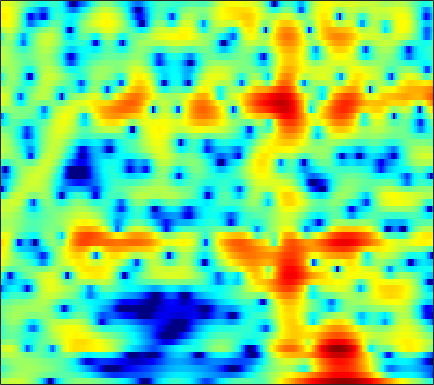

Source data for this figure (header and first rows):
1.6098, 1.8673, 2.1866, 2.4722, 2.6502, 2.8303, 2.9388, 2.9699, 2.9371, 2.8131, 2.5883, 2.3406, 1.8991, 1.3184, 0.77911, -0.1071, -1.2213, -2.245, -3.9428, -6.1707, -9.2462, -12.579, -20.309, -21.162
-1.641, -1.167, -0.5835, -0.0645, 0.281, 0.6787, 1.001, 1.193, 1.38, 1.488, 1.521, 1.496, 1.399, 1.234, 1.068, 0.799, 0.487, 0.2337, -0.1147, -0.4582, -0.7741, -0.9808, -1.206, -1.365
-3.826, -3.001, -2.056, -1.265, -0.7605, -0.1907, 0.2743, 0.5582, 0.8601, 1.082, 1.231, 1.3, 1.34, 1.326, 1.285, 1.193, 1.067, 0.9531, 0.7821, 0.5926, 0.3883, 0.2262, 0.00192, -0.2362
-1.455, -1.005, -0.4629, -9.2652e-05, 0.2909, 0.608, 0.8461, 0.9764, 1.09, 1.141, 1.138, 1.107, 1.034, 0.9302, 0.8351, 0.6902, 0.5275, 0.3957, 0.2109, 0.02064, -0.1744, -0.3174, -0.504, -0.686
1.175, 1.513, 1.869, 2.094, 2.169, 2.146, 1.984, 1.781, 1.414, 0.966, 0.4904, 0.155, -0.2191, -0.4802, -0.6022, -0.7046, -0.8031, -0.9175, -1.165, -1.543, -2.037, -2.446, -2.94, -3.215
2.455, 3.024, 3.512, 3.704, 3.655, 3.321, 2.641, 1.871, 0.4212, -1.666, -4.686, -7.87, -12.88, -11.13, -7.719, -4.572, -2.675, -1.833, -1.331, -1.488, -2.336, -3.52, -6.113, -10.12
-0.6942, -0.1791, 0.3029, 0.5462, 0.568, 0.3806, -0.06978, -0.5769, -1.446, -2.484, -3.579, -4.307, -4.89, -4.865, -4.477, -3.703, -2.871, -2.312, -1.685, -1.209, -0.8731, -0.6758, -0.4236, -0.08839
-2.91, -2.338, -1.73, -1.316, -1.138, -1.075, -1.211, -1.428, -1.838, -2.349, -2.911, -3.318, -3.778, -4.069, -4.133, -3.99, -3.584, -3.146, -2.436, -1.659, -0.8721, -0.2959, 0.4413, 1.141
-3.459, -2.521, -1.556, -0.8804, -0.5644, -0.3742, -0.4371, -0.6577, -1.205, -2.066, -3.258, -4.411, -6.387, -8.903, -10.88, -11.91, -9.806, -7.594, -4.976, -2.897, -1.257, -0.2458, 0.8673, 1.768
-2.214, -1.323, -0.3804, 0.307, 0.6575, 0.9098, 0.9329, 0.7948, 0.3833, -0.2836, -1.222, -2.122, -3.572, -5.156, -6.17, -6.614, -5.721, -4.548, -2.887, -1.432, -0.2648, 0.4285, 1.133, 1.621
-1.05, -0.4772, 0.1716, 0.6881, 0.9861, 1.261, 1.399, 1.421, 1.356, 1.195, 0.9448, 0.7208, 0.4211, 0.1623, 0.02947, -0.03202, 0.03818, 0.161, 0.3698, 0.5534, 0.6565, 0.6455, 0.4669, 0.06684
-0.863, -0.5421, -0.1402, 0.2131, 0.4521, 0.7269, 0.9342, 1.049, 1.16, 1.229, 1.256, 1.273, 1.3, 1.328, 1.362, 1.403, 1.445, 1.462, 1.441, 1.334, 1.101, 0.8111, 0.2283, -0.6378
-2.158, -1.968, -1.645, -1.301, -1.059, -0.7669, -0.5205, -0.3766, -0.23, -0.1222, -0.002244, 0.1088, 0.2922, 0.527, 0.7404, 1.044, 1.351, 1.557, 1.765, 1.876, 1.853, 1.731, 1.42, 0.9238
-6.559, -5.888, -4.919, -4.062, -3.563, -3.123, -2.88, -2.819, -2.904, -3.114, -3.331, -3.421, -3.309, -2.79, -2.166, -1.14, -0.06567, 0.6753, 1.52, 2.18, 2.633, 2.846, 2.972, 2.92
-12.97, -10.18, -7.973, -6.68, -6.021, -5.483, -5.306, -5.416, -5.933, -7.077, -9.265, -12.05, -17.42, -14.07, -9.409, -5.124, -2.21, -0.5792, 1.09, 2.303, 3.149, 3.593, 3.946, 4.073
-6.139, -6.847, -7.82, -8.733, -9.082, -8.676, -7.712, -7.013, -6.375, -6.25, -6.515, -6.739, -6.781, -5.842, -4.539, -2.533, -0.6735, 0.5369, 1.872, 2.891, 3.632, 4.005, 4.269, 4.28
-2.128, -4.057, -7.472, -13.02, -18.45, -13.91, -8.894, -6.544, -4.513, -3.208, -2.26, -1.732, -1.169, -0.5503, -0.08113, 0.5985, 1.251, 1.745, 2.342, 2.854, 3.277, 3.499, 3.672, 3.647
2.14, 1.147, -0.12, -1.241, -1.842, -2.1, -1.969, -1.725, -1.314, -0.9332, -0.6148, -0.5214, -0.4393, -0.4156, -0.4625, -0.5656, -0.6908, -0.7587, -0.8017, -0.6971, -0.3865, -0.03603, 0.5344, 1.082
4.5, 3.887, 3.028, 2.249, 1.678, 0.9788, 0.405, 0.04023, -0.4089, -0.8108, -1.283, -1.631, -2.1, -2.754, -3.341, -4.356, -5.662, -6.961, -8.947, -10.46, -9.853, -8.01, -5.322, -3.063
5.451, 4.844, 3.921, 2.941, 2.151, 1.022, -0.06881, -0.8641, -1.84, -2.717, -3.488, -3.949, -4.671, -5.495, -6.154, -7.239, -8.652, -9.987, -12.23, -14.52, -13.65, -10.95, -7.32, -4.479
6.095, 5.455, 4.373, 2.948, 1.701, -0.2859, -2.635, -4.454, -6.494, -7.517, -7.553, -7.564, -7.857, -8.324, -8.867, -9.444, -9.583, -9.243, -8.493, -7.396, -6.094, -4.972, -3.511, -2.129
6.757, 6.36, 5.488, 4.088, 2.679, 0.1329, -3.596, -7.579, -15.5, -14.21, -9.718, -8.509, -8.246, -9.657, -12.28, -20.41, -20.63, -12.71, -7.714, -4.615, -2.521, -1.366, -0.3503, 0.2207
4.198, 4.489, 4.464, 3.994, 3.336, 2.2, 0.807, -0.2478, -1.466, -2.269, -2.817, -3.154, -3.625, -4.385, -4.935, -5.373, -5.054, -4.287, -2.945, -1.551, -0.4397, 0.1542, 0.6161, 0.6327
0.8779, 1.485, 1.903, 1.988, 1.86, 1.497, 1.004, 0.5819, -0.0002905, -0.5515, -1.051, -1.355, -1.782, -2.078, -2.227, -2.281, -2.166, -1.98, -1.6, -1.165, -0.7516, -0.4929, -0.2304, -0.1205
0.932, 1.187, 1.389, 1.425, 1.373, 1.178, 0.8844, 0.6064, 0.185, -0.2734, -0.7189, -1.042, -1.443, -1.728, -1.895, -2.009, -1.991, -1.902, -1.687, -1.432, -1.138, -0.9157, -0.6422, -0.4018
2.094, 2.096, 2.074, 1.981, 1.867, 1.64, 1.31, 0.9998, 0.5029, -0.08893, -0.7531, -1.289, -1.945, -2.539, -2.857, -3.068, -3.003, -2.801, -2.412, -1.958, -1.507, -1.198, -0.8528, -0.5661
3.095, 3.016, 2.932, 2.86, 2.764, 2.579, 2.271, 1.941, 1.326, 0.4805, -0.6526, -1.693, -3.394, -5.289, -6.546, -7.226, -6.404, -5.263, -3.757, -2.502, -1.604, -1.14, -0.7499, -0.5701
2.423, 2.401, 2.542, 2.812, 3.03, 3.243, 3.306, 3.2, 2.807, 2.069, 0.901, -0.3725, -2.762, -6.431, -10.62, -14.62, -8.987, -5.734, -2.963, -1.3, -0.3811, -0.06798, -0.06426, -0.4972
-4.577, -4.218, -2.667, -0.9143, 0.2901, 1.547, 2.439, 2.88, 3.17, 3.134, 2.797, 2.352, 1.622, 0.7687, 0.2725, -0.03975, 0.1144, 0.4329, 0.9157, 1.211, 1.201, 0.9411, 0.2005, -1.089
-17.98, -15.02, -9.398, -5.675, -3.682, -1.641, -0.1202, 0.7534, 1.641, 2.243, 2.599, 2.761, 2.822, 2.808, 2.761, 2.68, 2.595, 2.514, 2.34, 2.024, 1.511, 0.9554, -0.06117, -1.403
-8.618, -8.45, -7.628, -6.25, -5.057, -3.458, -1.941, -0.9325, 0.2296, 1.17, 1.897, 2.319, 2.717, 3.007, 3.126, 3.198, 3.166, 3.066, 2.805, 2.402, 1.812, 1.236, 0.291, -0.8851
-9.648, -10.56, -10.73, -9.39, -7.726, -5.415, -3.376, -2.052, -0.6096, 0.5194, 1.404, 1.91, 2.46, 2.838, 3.058, 3.257, 3.344, 3.33, 3.2, 2.913, 2.452, 1.979, 1.158, 0.1063
-10.46, -14.37, -20.06, -13.33, -9.325, -5.707, -3.302, -1.978, -0.6745, 0.2478, 0.893, 1.232, 1.634, 1.925, 2.172, 2.481, 2.78, 2.979, 3.171, 3.211, 3.075, 2.825, 2.269, 1.465
-2.531, -3.088, -3.355, -3.065, -2.535, -1.723, -0.9885, -0.5919, -0.3104, -0.3059, -0.5766, -0.8757, -1.31, -1.5, -1.36, -0.7473, 0.2027, 0.9723, 1.905, 2.613, 3.055, 3.189, 3.101, 2.704
1.578, 1.376, 1.112, 0.8961, 0.7566, 0.5264, 0.1994, -0.17, -0.8897, -1.982, -3.568, -5.229, -8.516, -13.18, -14.64, -9.576, -5.237, -2.923, -0.6701, 0.9353, 2.025, 2.576, 2.993, 3.048
2.512, 2.326, 1.971, 1.552, 1.151, 0.529, -0.259, -0.9581, -2.077, -3.429, -5.013, -6.431, -8.392, -10.04, -10.16, -8.457, -5.896, -4.091, -2.048, -0.3874, 0.8693, 1.587, 2.26, 2.64
2.3, 2.048, 1.638, 1.092, 0.5807, -0.2271, -1.212, -2.078, -3.365, -4.752, -6.137, -6.941, -7.722, -7.691, -7.307, -6.2, -4.774, -3.632, -2.123, -0.751, 0.433, 1.158, 1.905, 2.436
1.565, 1.275, 0.8522, 0.2875, -0.1871, -1.026, -2.103, -3.133, -4.841, -7.064, -9.914, -12.4, -14.5, -12.86, -10.49, -7.658, -5.355, -3.892, -2.204, -0.8182, 0.3639, 1.112, 1.94, 2.57
-0.4662, -0.6919, -0.9188, -1.057, -1.222, -1.628, -2.328, -3.058, -4.478, -6.431, -9.136, -11.48, -13.7, -11.92, -9.616, -6.917, -4.842, -3.555, -2.123, -0.9258, 0.1019, 0.8117, 1.696, 2.455
-6.566, -6.2, -4.741, -3.155, -2.377, -1.727, -1.53, -1.629, -2.06, -2.671, -3.378, -3.791, -4.162, -4.141, -3.881, -3.486, -3.074, -2.749, -2.372, -1.894, -1.248, -0.5757, 0.4351, 1.52
-11.48, -9.588, -5.52, -2.921, -1.693, -0.6562, -0.1517, -0.03219, -0.0237, -0.1634, -0.2852, -0.4581, -0.6235, -0.9398, -1.169, -1.702, -2.479, -3.399, -5.113, -6.8, -7.059, -5.618, -2.986, -0.6159
0.274, 0.2078, 0.2253, 0.4535, 0.5463, 0.4742, 0.2539, 0.02292, -0.254, -0.4262, -0.4166, -0.3352, -0.1916, -0.1245, -0.3302, -0.8133, -1.858, -3.106, -5.575, -9.448, -11.26, -8.299, -4.431, -1.669
3.626, 3.324, 2.879, 2.23, 1.562, 0.3303, -1.315, -2.775, -4.856, -5.771, -4.849, -3.421, -1.807, -0.5177, 0.06449, 0.454, 0.4319, 0.2544, -0.1756, -0.5436, -0.6659, -0.5455, -0.3051, -0.03022
4.123, 3.854, 3.374, 2.549, 1.648, 0.03613, -2.305, -4.838, -9.643, -13.28, -8.827, -5.551, -2.842, -0.9919, 0.06846, 1.001, 1.659, 1.953, 2.167, 2.255, 2.176, 1.955, 1.54, 0.6333
2.154, 2.134, 1.937, 1.563, 1.144, 0.3578, -0.7405, -1.618, -2.684, -3.29, -3.402, -3.113, -2.441, -1.75, -1.087, -0.2115, 0.6564, 1.206, 1.823, 2.193, 2.323, 2.251, 1.881, 1.13
-1.97, -1.081, -0.1022, 0.517, 0.7302, 0.6475, 0.2484, -0.2224, -1.046, -2.037, -3.102, -4.023, -4.901, -5.107, -4.626, -3.168, -1.535, -0.3734, 0.9202, 1.826, 2.396, 2.631, 2.617, 2.393
-6.079, -3.275, -0.9235, 0.3527, 0.8437, 1.038, 0.8352, 0.3957, -0.5451, -1.998, -4.13, -6.448, -11.85, -34.53, -15.78, -7.622, -3.623, -1.577, 0.3205, 1.637, 2.484, 2.86, 3.103, 3.074
-0.2292, 0.1331, 0.6518, 1.043, 1.189, 1.179, 0.892, 0.5195, -0.2006, -1.178, -2.373, -3.36, -4.52, -5.002, -4.686, -3.456, -1.93, -0.8445, 0.3476, 1.278, 1.903, 2.166, 2.317, 2.177
2.09, 1.905, 1.683, 1.488, 1.312, 1.051, 0.6829, 0.3683, -0.1083, -0.6002, -1.07, -1.357, -1.579, -1.544, -1.4, -0.969, -0.4062, 0.03254, 0.5915, 1.028, 1.305, 1.384, 1.289, 0.9404
2.596, 2.274, 1.87, 1.488, 1.192, 0.7376, 0.2729, -0.09156, -0.5697, -0.9482, -1.203, -1.284, -1.218, -0.9715, -0.6994, -0.2707, 0.209, 0.5366, 0.941, 1.198, 1.317, 1.304, 1.068, 0.6412
1.993, 1.742, 1.496, 1.173, 0.848, 0.2446, -0.5099, -1.179, -2.083, -2.86, -3.236, -3.164, -2.665, -1.891, -1.187, -0.3258, 0.4459, 0.9493, 1.467, 1.831, 2.001, 1.993, 1.823, 1.441
-0.6421, -0.04092, 0.595, 0.8209, 0.6588, 0.03728, -1.215, -2.587, -5.154, -8.718, -11.58, -10.39, -6.89, -4.046, -2.402, -0.6995, 0.5438, 1.295, 2.037, 2.576, 2.888, 2.966, 2.916, 2.616
-4.646, -1.721, 0.3815, 1.333, 1.482, 1.047, -0.1058, -1.427, -3.854, -6.92, -9.117, -8.597, -6.189, -3.939, -2.611, -1.07, 0.1546, 0.8932, 1.711, 2.312, 2.736, 2.942, 2.99, 2.82
1.361, 2.08, 2.853, 3.242, 3.248, 2.802, 1.97, 1.101, -0.2385, -1.641, -2.873, -3.564, -4.079, -4.059, -3.835, -3.25, -2.407, -1.803, -1.001, -0.3251, 0.2522, 0.6272, 0.9563, 1.117
4.663, 4.866, 4.984, 4.881, 4.627, 4.033, 3.126, 2.228, 0.7148, -1.123, -3.4, -5.402, -8.514, -11.12, -11.29, -9.857, -8.258, -7.357, -6.543, -5.849, -5.002, -4.262, -3.105, -2.176
5.557, 5.666, 5.651, 5.416, 5.078, 4.431, 3.484, 2.564, 1.003, -1.005, -3.639, -6.145, -10.54, -15.42, -15.92, -13.36, -11.96, -11.97, -13.68, -17.03, -16.45, -12.6, -8.464, -5.854
5.215, 5.299, 5.257, 5.033, 4.747, 4.179, 3.409, 2.697, 1.567, 0.1979, -1.348, -2.609, -4.263, -5.705, -6.492, -7.371, -8.246, -9.144, -10.68, -12.27, -11.92, -10.33, -7.86, -5.909
4.089, 4.17, 4.128, 3.94, 3.712, 3.288, 2.764, 2.313, 1.642, 0.9053, 0.1354, -0.4528, -1.214, -1.948, -2.471, -3.078, -3.631, -4.011, -4.419, -4.61, -4.511, -4.254, -3.796, -3.362
